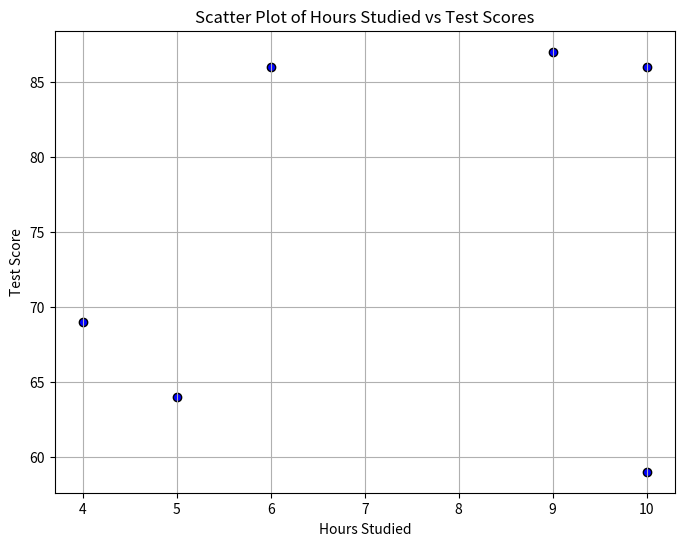

Source code (Python):
import matplotlib.pyplot as plt

# Data
hours = [5, 10, 4, 6, 10, 9]
scores = [64, 86, 69, 86, 59, 87]

# Create scatter plot
plt.figure(figsize=(8, 6))
plt.scatter(hours, scores, color='blue', edgecolor='black')
plt.title("Scatter Plot of Hours Studied vs Test Scores")
plt.xlabel("Hours Studied")
plt.ylabel("Test Score")
plt.grid(True)

# Show plot
plt.show()
